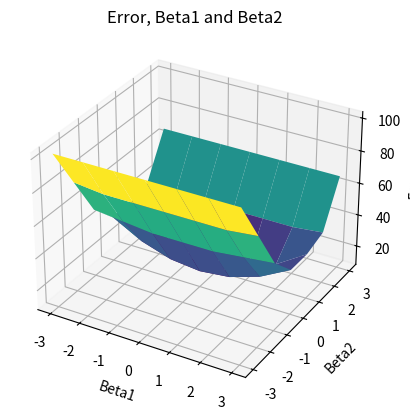

Here is the Python script that generated this plot:
# Assignment01b
"""
First calculate error for various combinations of beta1 and beta2.
Minimum error is then identified
A 3D surface plot is created finally
"""

import matplotlib.pyplot as plt
from mpl_toolkits.mplot3d import Axes3D
import numpy as np

# Define the arrays
x = np.array([-3, -2, -1, 0, 1, 2, 3])
y = np.array([7, 2, 0, 0, 0, 2, 7])

# Initialize lists to store beta1, beta2, and error
beta1_values = []
beta2_values = []
error_values = []

# Calculate y (est) for beta1 = -3 to 3, beta2 = -3 to 3
for beta1 in range(-3, 4):
    for beta2 in range(-3, 4):
        z = beta1 * x + beta2 * (x ** 2)
        error = np.sum(np.abs(y - z))
        beta1_values.append(beta1)
        beta2_values.append(beta2)
        error_values.append(error)

# Finding minimum error and corresponding beta1 and beta2
min_error_index = error_values.index(min(error_values))
min_beta1 = beta1_values[min_error_index]
min_beta2 = beta2_values[min_error_index]
min_error = error_values[min_error_index]

print("Minimum Error:", min_error)
print("Corresponding Beta1:", min_beta1)
print("Corresponding Beta2:", min_beta2)

# Plotting
fig = plt.figure()
ax = fig.add_subplot(111, projection="3d")

# Convert lists to NumPy arrays for plotting
beta1_values = np.array(beta1_values)
beta2_values = np.array(beta2_values)
error_values = np.array(error_values)

# Reshape arrays for surface plot
beta1_values = beta1_values.reshape((7, 7))
beta2_values = beta2_values.reshape((7, 7))
error_values = error_values.reshape((7, 7))

# Plot surface
ax.plot_surface(beta1_values, beta2_values, error_values, cmap='viridis')

ax.set_xlabel('Beta1')
ax.set_ylabel('Beta2')
ax.set_zlabel('Error')
plt.title('Error, Beta1 and Beta2')
plt.show()
